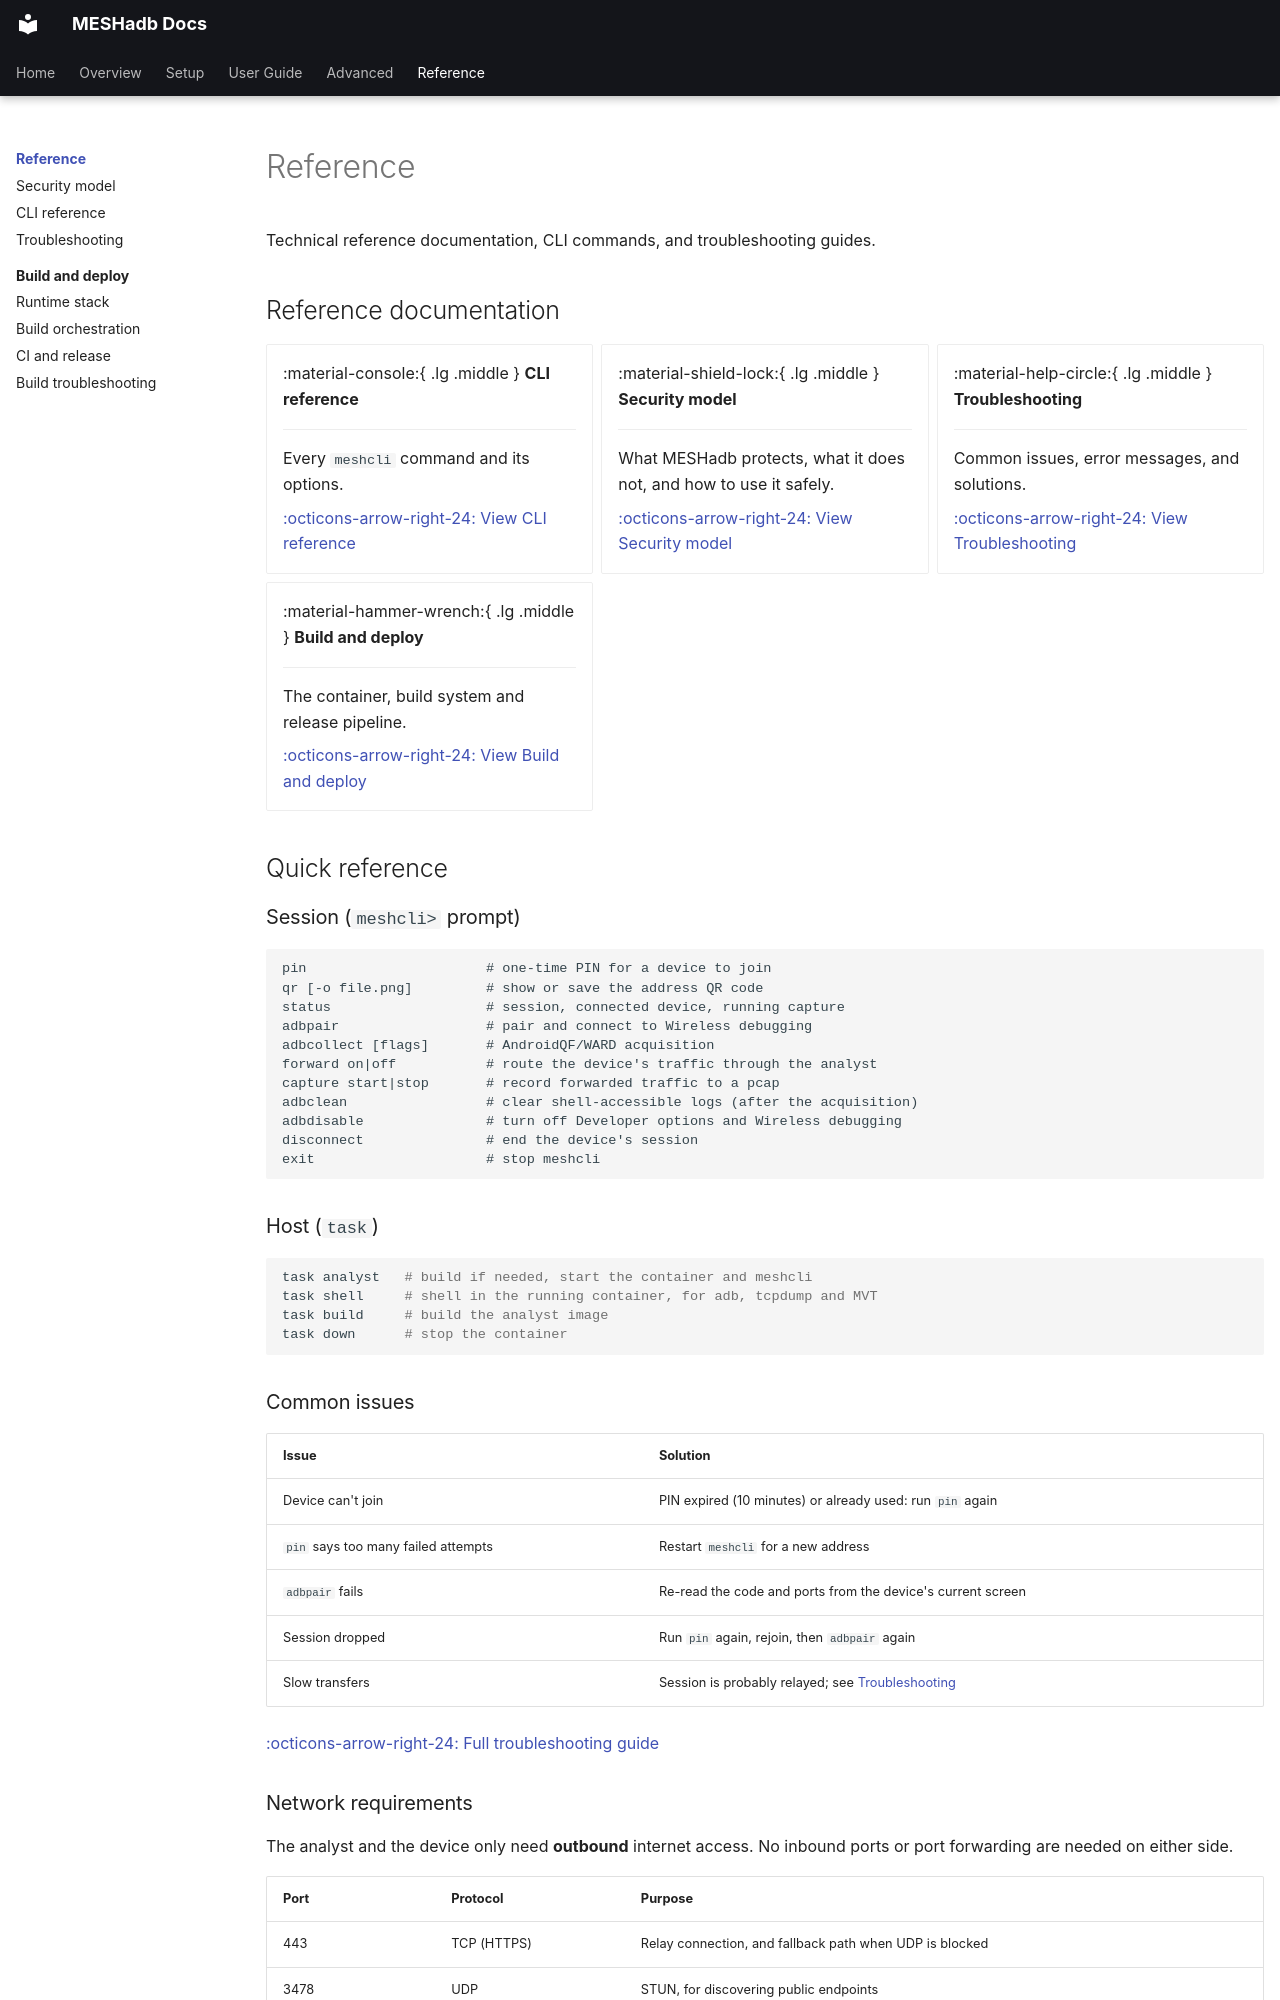

repository: BARGHEST-ngo/MESHadb · page: reference/index.html · generator: mkdocs

# Reference

Technical reference documentation, CLI commands, and troubleshooting guides.

## Reference documentation

<div class="grid cards" markdown>

- :material-console:{ .lg .middle } **CLI reference**

    ---

    Every `meshcli` command and its options.

    [:octicons-arrow-right-24: View CLI reference](cli-reference.md)

- :material-shield-lock:{ .lg .middle } **Security model**

    ---

    What MESHadb protects, what it does not, and how to use it safely.

    [:octicons-arrow-right-24: View Security model](security.md)

- :material-help-circle:{ .lg .middle } **Troubleshooting**

    ---

    Common issues, error messages, and solutions.

    [:octicons-arrow-right-24: View Troubleshooting](troubleshooting.md)

- :material-hammer-wrench:{ .lg .middle } **Build and deploy**

    ---

    The container, build system and release pipeline.

    [:octicons-arrow-right-24: View Build and deploy](build-deploy/index.md)

</div>

## Quick reference

### Session (`meshcli>` prompt)

```
pin                      # one-time PIN for a device to join
qr [-o file.png]         # show or save the address QR code
status                   # session, connected device, running capture
adbpair                  # pair and connect to Wireless debugging
adbcollect [flags]       # AndroidQF/WARD acquisition
forward on|off           # route the device's traffic through the analyst
capture start|stop       # record forwarded traffic to a pcap
adbclean                 # clear shell-accessible logs (after the acquisition)
adbdisable               # turn off Developer options and Wireless debugging
disconnect               # end the device's session
exit                     # stop meshcli
```

### Host (`task`)

```bash
task analyst   # build if needed, start the container and meshcli
task shell     # shell in the running container, for adb, tcpdump and MVT
task build     # build the analyst image
task down      # stop the container
```

### Common issues

| Issue | Solution |
|-------|----------|
| Device can't join | PIN expired (10 minutes) or already used: run `pin` again |
| `pin` says too many failed attempts | Restart `meshcli` for a new address |
| `adbpair` fails | Re-read the code and ports from the device's current screen |
| Session dropped | Run `pin` again, rejoin, then `adbpair` again |
| Slow transfers | Session is probably relayed; see [Troubleshooting](troubleshooting.md) |

[:octicons-arrow-right-24: Full troubleshooting guide](troubleshooting.md)
